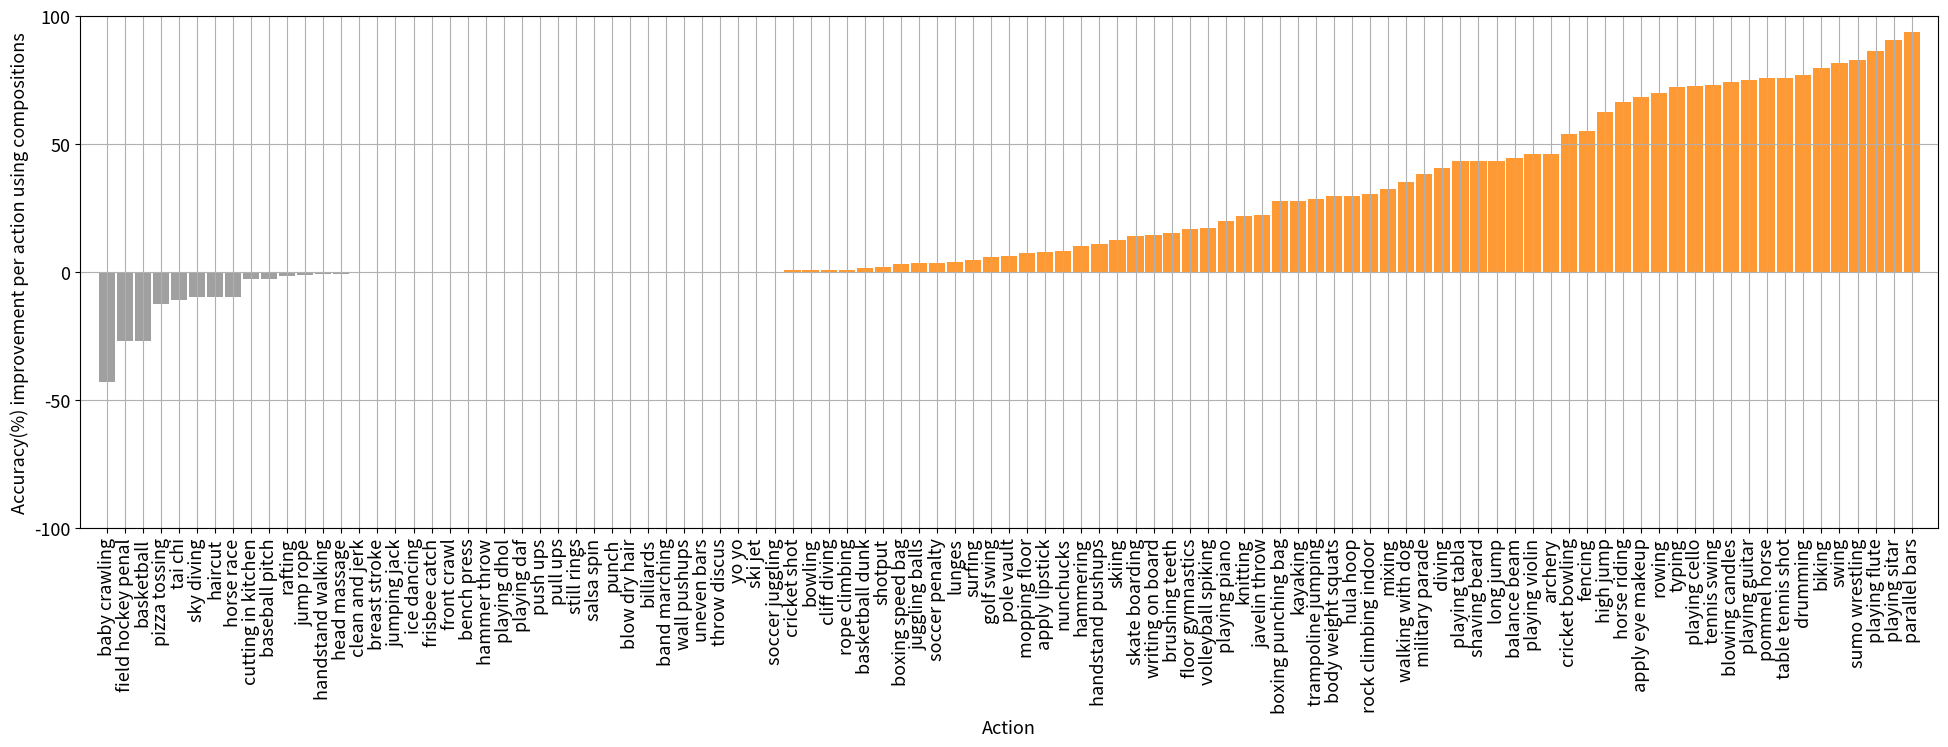

Recreate this plot in Python.
import numpy as np
import matplotlib.pyplot as plt
import matplotlib

action_names = np.array(['apply eye makeup','apply lipstick','archery','baby crawling','balance beam','band marching','baseball pitch','basketball','basketball dunk','bench press','biking','billiards','blow dry hair','blowing candles','body weight squats','bowling','boxing punching bag','boxing speed bag','breast stroke','brushing teeth','clean and jerk','cliff diving','cricket bowling','cricket shot','cutting in kitchen','diving','drumming','fencing','field hockey penal','floor gymnastics','frisbee catch','front crawl','golf swing','haircut','hammer throw','hammering','handstand pushups','handstand walking','head massage','high jump','horse race','horse riding','hula hoop','ice dancing','javelin throw','juggling balls','jump rope','jumping jack','kayaking','knitting','long jump','lunges','military parade','mixing','mopping floor','nunchucks','parallel bars','pizza tossing','playing cello','playing daf','playing dhol','playing flute','playing guitar','playing piano','playing sitar','playing tabla','playing violin','pole vault','pommel horse','pull ups','punch','push ups','rafting','rock climbing indoor','rope climbing','rowing','salsa spin','shaving beard','shotput','skate boarding','skiing','ski jet','sky diving','soccer juggling','soccer penalty','still rings','sumo wrestling','surfing','swing','table tennis shot','tai chi','tennis swing','throw discus','trampoline jumping','typing','uneven bars','volleyball spiking','walking with dog','wall pushups','writing on board','yo yo'])

improvements = np.array([0.682758620689655,0.0789473684210526,0.462068965137931,-0.431818181545455,0.444444444444444,0,-0.026666666333334,-0.26865671677612,0.015267175587786,0,0.798507462522388,0,0,0.743119266055045,0.294642857571428,0.00645161299999997,0.276073620018404,0.0298507458358208,0,0.15267175572519,0,0.007246376710144,0.539568345323741,0.0059880239520958,-0.027272727454546,0.406666666666666,0.770186335403726,0.549549549549549,-0.269841270031747,0.168,0,0,0.057553957165467,-0.1,0,0.1,0.109375,-0.009009008954955,-0.006802721,0.626016260162601,-0.096774193322581,0.664634145975609,0.296,0,0.222222222222222,0.0330578512396694,-0.013888889,0,0.276595744680851,0.219512195121951,0.435114503816793,0.0393700787401574,0.384,0.323529412235294,0.072727272636363,0.0833333333333333,0.93859649122807,-0.123893805,0.725609755682926,0,0,0.864516129032258,0.75,0.200000000047619,0.904458598726114,0.432432432432432,0.46,0.0604026847516778,0.756097560975609,0,0,0,-0.018018018063064,0.305555555777777,0.00840336134453781,0.700729926854014,0,0.434782608819875,0.0208333331111111,0.141666666666666,0.125925925629629,0,-0.10000000009091,8.84353701380292E-11,0.036496350708029,0,0.827586206793103,0.047619047380952,0.816793893129771,0.757142857142857,-0.11,0.728915662578313,0,0.285714285529411,0.720588235705882,0,0.172413793103448,0.349593495837398,0,0.144736842473684,0]) *100



indeces = np.argsort(improvements)
k = 101
# print(indeces[-k:],indeces[:k])
pos = improvements[indeces] >=0
# indeces = indeces[-k:]

colors = ["#606060", "#A0A0A0", "#D0D0D0", "#FF9933"]

x = np.arange(len(improvements[indeces]))
w = 0.9

plt.figure(figsize=(20,8))
plt.margins(0.01)
#
p1 = plt.bar(x[~pos], improvements[indeces[~pos]], color=colors[1], width=w)
p2 = plt.bar(x[pos], improvements[indeces[pos]], color=colors[3], width=w)
#
plt.ylim([-100,100])
# plt.xlim([-100,100])
matplotlib.rcParams.update({'font.size': 24, 'legend.fontsize': 20})
#
plt.xticks(x,action_names[indeces],rotation=90, fontsize = 13)
plt.yticks(fontsize = 13)
plt.xlabel("Action",fontsize = 13)
plt.ylabel("Accuracy(%) improvement per action using compositions",fontsize = 13)
#
# legendnames = ["without diversity", "with diversity"]
# plt.legend([p1,p2], legendnames, loc=2)
#
plt.grid(True)
plt.tight_layout()



# plt.show()
plt.savefig('improvementperactionSCE.pdf', bbox_inches='tight')
